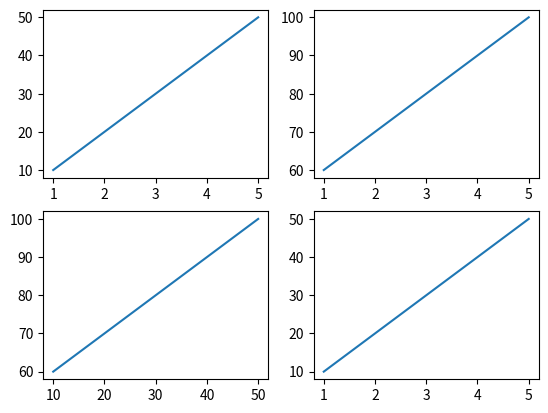

This figure's Python source:
import matplotlib.pyplot as plt 
import numpy as np 
x=[1,2,3,4,5]
y=[10,20,30,40,50]
z=[60,70,80,90,100]
plt.subplot(2, 2, 1)
plt.plot(x, y)
plt.subplot(2, 2, 2)
plt.plot(x, z)
plt.subplot(2, 2, 3)
plt.plot(y, z)
plt.subplot(2, 2, 4)
plt.plot(x, y)
plt.show()